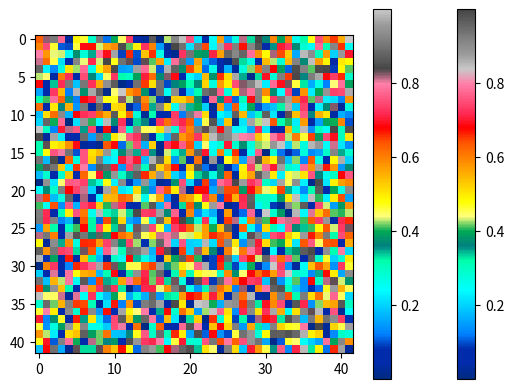

Reproduce this figure in Python.
from matplotlib.colors import LinearSegmentedColormap, ListedColormap, \
                              ColorConverter
import numpy as np


def labivew_colormap():
    Labview_RGB = [(0, 0.262745098039216, 0.862745098039216),
        (0, 0.262745098039216, 0.862745098039216),
        (0, 0.262745098039216, 0.858823529411765),
        (0, 0.266666666666667, 0.858823529411765),
        (0, 0.270588235294118, 0.858823529411765),
        (0, 0.274509803921569, 0.858823529411765),
        (0, 0.278431372549020, 0.854901960784314),
        (0, 0.282352941176471, 0.854901960784314),
        (0, 0.282352941176471, 0.854901960784314),
        (0, 0.286274509803922, 0.854901960784314),
        (0, 0.290196078431373, 0.854901960784314),
        (0, 0.298039215686275, 0.850980392156863),
        (0, 0.301960784313725, 0.850980392156863),
        (0, 0.305882352941177, 0.850980392156863),
        (0, 0.309803921568627, 0.850980392156863),
        (0, 0.313725490196078, 0.847058823529412),
        (0, 0.317647058823529, 0.847058823529412),
        (0, 0.321568627450980, 0.847058823529412),
        (0, 0.325490196078431, 0.847058823529412),
        (0, 0.329411764705882, 0.847058823529412),
        (0, 0.333333333333333, 0.847058823529412),
        (0, 0.337254901960784, 0.847058823529412),
        (0, 0.341176470588235, 0.847058823529412),
        (0, 0.345098039215686, 0.843137254901961),
        (0, 0.349019607843137, 0.843137254901961),
        (0, 0.352941176470588, 0.843137254901961),
        (0, 0.356862745098039, 0.843137254901961),
        (0, 0.360784313725490, 0.843137254901961),
        (0, 0.360784313725490, 0.843137254901961),
        (0, 0.364705882352941, 0.843137254901961),
        (0, 0.364705882352941, 0.843137254901961),
        (0, 0.368627450980392, 0.839215686274510),
        (0, 0.372549019607843, 0.839215686274510),
        (0, 0.376470588235294, 0.839215686274510),
        (0, 0.376470588235294, 0.839215686274510),
        (0, 0.380392156862745, 0.839215686274510),
        (0, 0.384313725490196, 0.835294117647059),
        (0, 0.388235294117647, 0.835294117647059),
        (0, 0.392156862745098, 0.835294117647059),
        (0, 0.396078431372549, 0.835294117647059),
        (0, 0.400000000000000, 0.831372549019608),
        (0, 0.407843137254902, 0.831372549019608),
        (0, 0.411764705882353, 0.831372549019608),
        (0, 0.415686274509804, 0.831372549019608),
        (0, 0.419607843137255, 0.827450980392157),
        (0, 0.423529411764706, 0.827450980392157),
        (0, 0.427450980392157, 0.827450980392157),
        (0, 0.431372549019608, 0.827450980392157),
        (0, 0.435294117647059, 0.827450980392157),
        (0, 0.439215686274510, 0.827450980392157),
        (0, 0.443137254901961, 0.827450980392157),
        (0, 0.447058823529412, 0.827450980392157),
        (0, 0.450980392156863, 0.823529411764706),
        (0, 0.454901960784314, 0.823529411764706),
        (0, 0.458823529411765, 0.823529411764706),
        (0, 0.462745098039216, 0.823529411764706),
        (0, 0.466666666666667, 0.819607843137255),
        (0, 0.466666666666667, 0.819607843137255),
        (0, 0.470588235294118, 0.819607843137255),
        (0, 0.470588235294118, 0.819607843137255),
        (0, 0.470588235294118, 0.819607843137255),
        (0, 0.474509803921569, 0.819607843137255),
        (0, 0.478431372549020, 0.819607843137255),
        (0, 0.482352941176471, 0.819607843137255),
        (0, 0.486274509803922, 0.819607843137255),
        (0, 0.490196078431373, 0.815686274509804),
        (0, 0.494117647058824, 0.815686274509804),
        (0, 0.498039215686275, 0.815686274509804),
        (0, 0.501960784313726, 0.815686274509804),
        (0, 0.505882352941176, 0.811764705882353),
        (0, 0.509803921568627, 0.811764705882353),
        (0, 0.517647058823530, 0.811764705882353),
        (0, 0.521568627450980, 0.811764705882353),
        (0, 0.525490196078431, 0.807843137254902),
        (0, 0.529411764705882, 0.807843137254902),
        (0, 0.533333333333333, 0.807843137254902),
        (0, 0.537254901960784, 0.807843137254902),
        (0, 0.541176470588235, 0.803921568627451),
        (0, 0.545098039215686, 0.803921568627451),
        (0, 0.549019607843137, 0.803921568627451),
        (0, 0.552941176470588, 0.803921568627451),
        (0, 0.556862745098039, 0.803921568627451),
        (0, 0.560784313725490, 0.803921568627451),
        (0, 0.564705882352941, 0.803921568627451),
        (0, 0.568627450980392, 0.803921568627451),
        (0, 0.572549019607843, 0.803921568627451),
        (0, 0.572549019607843, 0.800000000000000),
        (0, 0.572549019607843, 0.800000000000000),
        (0, 0.576470588235294, 0.800000000000000),
        (0, 0.576470588235294, 0.800000000000000),
        (0, 0.580392156862745, 0.800000000000000),
        (0, 0.584313725490196, 0.800000000000000),
        (0, 0.588235294117647, 0.800000000000000),
        (0, 0.592156862745098, 0.800000000000000),
        (0, 0.596078431372549, 0.796078431372549),
        (0, 0.600000000000000, 0.796078431372549),
        (0, 0.603921568627451, 0.796078431372549),
        (0, 0.607843137254902, 0.796078431372549),
        (0, 0.611764705882353, 0.792156862745098),
        (0, 0.615686274509804, 0.792156862745098),
        (0, 0.623529411764706, 0.792156862745098),
        (0, 0.627450980392157, 0.792156862745098),
        (0, 0.631372549019608, 0.788235294117647),
        (0, 0.635294117647059, 0.788235294117647),
        (0, 0.639215686274510, 0.788235294117647),
        (0, 0.643137254901961, 0.788235294117647),
        (0, 0.647058823529412, 0.784313725490196),
        (0, 0.650980392156863, 0.784313725490196),
        (0, 0.654901960784314, 0.784313725490196),
        (0, 0.658823529411765, 0.784313725490196),
        (0, 0.662745098039216, 0.784313725490196),
        (0, 0.662745098039216, 0.784313725490196),
        (0, 0.662745098039216, 0.784313725490196),
        (0, 0.666666666666667, 0.784313725490196),
        (0, 0.666666666666667, 0.784313725490196),
        (0, 0.670588235294118, 0.776470588235294),
        (0.00392156862745098, 0.674509803921569, 0.768627450980392),
        (0.00784313725490196, 0.678431372549020, 0.760784313725490),
        (0.0117647058823529, 0.678431372549020, 0.752941176470588),
        (0.0156862745098039, 0.682352941176471, 0.745098039215686),
        (0.0196078431372549, 0.686274509803922, 0.737254901960784),
        (0.0235294117647059, 0.690196078431373, 0.729411764705882),
        (0.0274509803921569, 0.694117647058824, 0.721568627450980),
        (0.0313725490196078, 0.698039215686275, 0.713725490196078),
        (0.0352941176470588, 0.701960784313725, 0.709803921568628),
        (0.0392156862745098, 0.701960784313725, 0.701960784313725),
        (0.0431372549019608, 0.705882352941177, 0.694117647058824),
        (0.0470588235294118, 0.709803921568628, 0.686274509803922),
        (0.0509803921568627, 0.713725490196078, 0.678431372549020),
        (0.0549019607843137, 0.713725490196078, 0.670588235294118),
        (0.0588235294117647, 0.717647058823529, 0.666666666666667),
        (0.0627450980392157, 0.721568627450980, 0.658823529411765),
        (0.0666666666666667, 0.721568627450980, 0.650980392156863),
        (0.0705882352941177, 0.725490196078431, 0.643137254901961),
        (0.0745098039215686, 0.729411764705882, 0.635294117647059),
        (0.0784313725490196, 0.733333333333333, 0.627450980392157),
        (0.0823529411764706, 0.737254901960784, 0.619607843137255),
        (0.0862745098039216, 0.741176470588235, 0.615686274509804),
        (0.0862745098039216, 0.741176470588235, 0.607843137254902),
        (0.0901960784313726, 0.745098039215686, 0.600000000000000),
        (0.0941176470588235, 0.749019607843137, 0.596078431372549),
        (0.0941176470588235, 0.749019607843137, 0.592156862745098),
        (0.0941176470588235, 0.749019607843137, 0.588235294117647),
        (0.0941176470588235, 0.749019607843137, 0.584313725490196),
        (0.0980392156862745, 0.752941176470588, 0.576470588235294),
        (0.101960784313725, 0.756862745098039, 0.568627450980392),
        (0.105882352941176, 0.760784313725490, 0.560784313725490),
        (0.109803921568627, 0.764705882352941, 0.552941176470588),
        (0.113725490196078, 0.768627450980392, 0.545098039215686),
        (0.117647058823529, 0.772549019607843, 0.537254901960784),
        (0.121568627450980, 0.772549019607843, 0.533333333333333),
        (0.125490196078431, 0.776470588235294, 0.525490196078431),
        (0.129411764705882, 0.780392156862745, 0.517647058823530),
        (0.133333333333333, 0.784313725490196, 0.509803921568627),
        (0.137254901960784, 0.784313725490196, 0.501960784313726),
        (0.141176470588235, 0.788235294117647, 0.494117647058824),
        (0.145098039215686, 0.792156862745098, 0.486274509803922),
        (0.149019607843137, 0.796078431372549, 0.478431372549020),
        (0.152941176470588, 0.800000000000000, 0.474509803921569),
        (0.156862745098039, 0.803921568627451, 0.466666666666667),
        (0.160784313725490, 0.807843137254902, 0.458823529411765),
        (0.164705882352941, 0.807843137254902, 0.450980392156863),
        (0.168627450980392, 0.811764705882353, 0.443137254901961),
        (0.172549019607843, 0.815686274509804, 0.439215686274510),
        (0.172549019607843, 0.815686274509804, 0.431372549019608),
        (0.176470588235294, 0.819607843137255, 0.423529411764706),
        (0.180392156862745, 0.823529411764706, 0.415686274509804),
        (0.184313725490196, 0.827450980392157, 0.407843137254902),
        (0.188235294117647, 0.827450980392157, 0.400000000000000),
        (0.192156862745098, 0.831372549019608, 0.396078431372549),
        (0.192156862745098, 0.831372549019608, 0.392156862745098),
        (0.196078431372549, 0.835294117647059, 0.388235294117647),
        (0.196078431372549, 0.835294117647059, 0.384313725490196),
        (0.200000000000000, 0.839215686274510, 0.376470588235294),
        (0.203921568627451, 0.843137254901961, 0.368627450980392),
        (0.207843137254902, 0.843137254901961, 0.360784313725490),
        (0.211764705882353, 0.847058823529412, 0.356862745098039),
        (0.215686274509804, 0.850980392156863, 0.349019607843137),
        (0.219607843137255, 0.854901960784314, 0.341176470588235),
        (0.223529411764706, 0.854901960784314, 0.333333333333333),
        (0.227450980392157, 0.858823529411765, 0.325490196078431),
        (0.231372549019608, 0.862745098039216, 0.317647058823529),
        (0.235294117647059, 0.866666666666667, 0.309803921568627),
        (0.239215686274510, 0.870588235294118, 0.305882352941177),
        (0.243137254901961, 0.874509803921569, 0.298039215686275),
        (0.247058823529412, 0.878431372549020, 0.290196078431373),
        (0.250980392156863, 0.878431372549020, 0.282352941176471),
        (0.254901960784314, 0.882352941176471, 0.274509803921569),
        (0.258823529411765, 0.886274509803922, 0.266666666666667),
        (0.262745098039216, 0.890196078431373, 0.262745098039216),
        (0.262745098039216, 0.890196078431373, 0.254901960784314),
        (0.266666666666667, 0.894117647058824, 0.247058823529412),
        (0.270588235294118, 0.898039215686275, 0.239215686274510),
        (0.274509803921569, 0.898039215686275, 0.231372549019608),
        (0.278431372549020, 0.901960784313726, 0.223529411764706),
        (0.282352941176471, 0.905882352941177, 0.215686274509804),
        (0.286274509803922, 0.909803921568627, 0.207843137254902),
        (0.290196078431373, 0.913725490196078, 0.200000000000000),
        (0.294117647058824, 0.917647058823529, 0.196078431372549),
        (0.294117647058824, 0.917647058823529, 0.192156862745098),
        (0.294117647058824, 0.917647058823529, 0.188235294117647),
        (0.294117647058824, 0.917647058823529, 0.184313725490196),
        (0.298039215686275, 0.921568627450980, 0.180392156862745),
        (0.301960784313725, 0.925490196078431, 0.172549019607843),
        (0.305882352941177, 0.929411764705882, 0.164705882352941),
        (0.309803921568627, 0.933333333333333, 0.156862745098039),
        (0.313725490196078, 0.937254901960784, 0.149019607843137),
        (0.317647058823529, 0.937254901960784, 0.141176470588235),
        (0.321568627450980, 0.941176470588235, 0.133333333333333),
        (0.325490196078431, 0.945098039215686, 0.125490196078431),
        (0.329411764705882, 0.949019607843137, 0.117647058823529),
        (0.333333333333333, 0.949019607843137, 0.109803921568627),
        (0.337254901960784, 0.952941176470588, 0.105882352941176),
        (0.341176470588235, 0.956862745098039, 0.0980392156862745),
        (0.345098039215686, 0.960784313725490, 0.0901960784313726),
        (0.349019607843137, 0.960784313725490, 0.0862745098039216),
        (0.349019607843137, 0.964705882352941, 0.0784313725490196),
        (0.352941176470588, 0.968627450980392, 0.0705882352941177),
        (0.356862745098039, 0.968627450980392, 0.0627450980392157),
        (0.360784313725490, 0.972549019607843, 0.0549019607843137),
        (0.364705882352941, 0.976470588235294, 0.0470588235294118),
        (0.368627450980392, 0.980392156862745, 0.0392156862745098),
        (0.372549019607843, 0.984313725490196, 0.0313725490196078),
        (0.376470588235294, 0.988235294117647, 0.0235294117647059),
        (0.380392156862745, 0.992156862745098, 0.0156862745098039),
        (0.384313725490196, 0.992156862745098, 0.00784313725490196),
        (0.388235294117647, 0.996078431372549, 0),
        (0.392156862745098, 1, 0),
        (0.396078431372549, 1, 0),
        (0.396078431372549, 1, 0),
        (0.400000000000000, 1, 0),
        (0.403921568627451, 1, 0),
        (0.411764705882353, 1, 0),
        (0.415686274509804, 1, 0),
        (0.419607843137255, 1, 0),
        (0.427450980392157, 1, 0),
        (0.431372549019608, 1, 0),
        (0.439215686274510, 1, 0),
        (0.443137254901961, 1, 0),
        (0.450980392156863, 0.996078431372549, 0),
        (0.454901960784314, 0.996078431372549, 0),
        (0.462745098039216, 0.996078431372549, 0),
        (0.466666666666667, 0.996078431372549, 0),
        (0.470588235294118, 0.996078431372549, 0),
        (0.478431372549020, 0.996078431372549, 0),
        (0.482352941176471, 0.996078431372549, 0),
        (0.490196078431373, 0.996078431372549, 0),
        (0.494117647058824, 0.996078431372549, 0),
        (0.501960784313726, 0.996078431372549, 0),
        (0.505882352941176, 0.996078431372549, 0),
        (0.509803921568627, 0.996078431372549, 0),
        (0.517647058823530, 0.996078431372549, 0),
        (0.525490196078431, 0.996078431372549, 0),
        (0.529411764705882, 0.996078431372549, 0),
        (0.537254901960784, 0.996078431372549, 0),
        (0.545098039215686, 0.996078431372549, 0),
        (0.549019607843137, 0.996078431372549, 0),
        (0.552941176470588, 0.996078431372549, 0),
        (0.552941176470588, 0.996078431372549, 0),
        (0.556862745098039, 0.996078431372549, 0),
        (0.560784313725490, 0.992156862745098, 0),
        (0.564705882352941, 0.992156862745098, 0),
        (0.572549019607843, 0.992156862745098, 0),
        (0.576470588235294, 0.992156862745098, 0),
        (0.584313725490196, 0.992156862745098, 0),
        (0.588235294117647, 0.992156862745098, 0),
        (0.596078431372549, 0.992156862745098, 0),
        (0.600000000000000, 0.992156862745098, 0),
        (0.603921568627451, 0.992156862745098, 0),
        (0.611764705882353, 0.992156862745098, 0),
        (0.615686274509804, 0.992156862745098, 0),
        (0.623529411764706, 0.992156862745098, 0),
        (0.627450980392157, 0.992156862745098, 0),
        (0.635294117647059, 0.992156862745098, 0),
        (0.639215686274510, 0.992156862745098, 0),
        (0.647058823529412, 0.992156862745098, 0),
        (0.650980392156863, 0.992156862745098, 0),
        (0.654901960784314, 0.992156862745098, 0),
        (0.662745098039216, 0.992156862745098, 0),
        (0.666666666666667, 0.992156862745098, 0),
        (0.674509803921569, 0.992156862745098, 0),
        (0.678431372549020, 0.992156862745098, 0),
        (0.682352941176471, 0.992156862745098, 0),
        (0.682352941176471, 0.992156862745098, 0),
        (0.686274509803922, 0.992156862745098, 0),
        (0.690196078431373, 0.988235294117647, 0),
        (0.694117647058824, 0.988235294117647, 0),
        (0.701960784313725, 0.988235294117647, 0),
        (0.705882352941177, 0.988235294117647, 0),
        (0.713725490196078, 0.988235294117647, 0),
        (0.717647058823529, 0.988235294117647, 0),
        (0.725490196078431, 0.988235294117647, 0),
        (0.729411764705882, 0.988235294117647, 0),
        (0.737254901960784, 0.988235294117647, 0),
        (0.741176470588235, 0.988235294117647, 0),
        (0.745098039215686, 0.988235294117647, 0),
        (0.752941176470588, 0.988235294117647, 0),
        (0.756862745098039, 0.988235294117647, 0),
        (0.764705882352941, 0.988235294117647, 0),
        (0.768627450980392, 0.988235294117647, 0),
        (0.776470588235294, 0.988235294117647, 0),
        (0.780392156862745, 0.988235294117647, 0),
        (0.784313725490196, 0.988235294117647, 0),
        (0.792156862745098, 0.988235294117647, 0),
        (0.796078431372549, 0.988235294117647, 0),
        (0.803921568627451, 0.988235294117647, 0),
        (0.807843137254902, 0.984313725490196, 0),
        (0.815686274509804, 0.984313725490196, 0),
        (0.819607843137255, 0.984313725490196, 0),
        (0.827450980392157, 0.984313725490196, 0),
        (0.831372549019608, 0.984313725490196, 0),
        (0.831372549019608, 0.984313725490196, 0),
        (0.835294117647059, 0.984313725490196, 0),
        (0.839215686274510, 0.984313725490196, 0),
        (0.843137254901961, 0.984313725490196, 0),
        (0.850980392156863, 0.984313725490196, 0),
        (0.854901960784314, 0.984313725490196, 0),
        (0.862745098039216, 0.984313725490196, 0),
        (0.870588235294118, 0.984313725490196, 0),
        (0.874509803921569, 0.984313725490196, 0),
        (0.878431372549020, 0.984313725490196, 0),
        (0.886274509803922, 0.984313725490196, 0),
        (0.890196078431373, 0.984313725490196, 0),
        (0.898039215686275, 0.984313725490196, 0),
        (0.901960784313726, 0.984313725490196, 0),
        (0.909803921568627, 0.984313725490196, 0),
        (0.913725490196078, 0.984313725490196, 0),
        (0.921568627450980, 0.980392156862745, 0),
        (0.925490196078431, 0.980392156862745, 0),
        (0.929411764705882, 0.980392156862745, 0),
        (0.937254901960784, 0.980392156862745, 0),
        (0.941176470588235, 0.980392156862745, 0),
        (0.949019607843137, 0.980392156862745, 0),
        (0.952941176470588, 0.980392156862745, 0),
        (0.960784313725490, 0.980392156862745, 0),
        (0.964705882352941, 0.980392156862745, 0),
        (0.972549019607843, 0.980392156862745, 0),
        (0.976470588235294, 0.980392156862745, 0),
        (0.980392156862745, 0.980392156862745, 0),
        (0.988235294117647, 0.980392156862745, 0),
        (0.988235294117647, 0.980392156862745, 0),
        (0.992156862745098, 0.980392156862745, 0),
        (0.996078431372549, 0.980392156862745, 0),
        (1, 0.976470588235294, 0),
        (1, 0.972549019607843, 0),
        (1, 0.964705882352941, 0),
        (1, 0.960784313725490, 0),
        (1, 0.956862745098039, 0),
        (1, 0.949019607843137, 0),
        (1, 0.945098039215686, 0),
        (1, 0.937254901960784, 0),
        (1, 0.933333333333333, 0),
        (1, 0.929411764705882, 0),
        (1, 0.921568627450980, 0),
        (1, 0.917647058823529, 0),
        (1, 0.913725490196078, 0),
        (1, 0.909803921568627, 0),
        (1, 0.901960784313726, 0),
        (1, 0.898039215686275, 0),
        (1, 0.890196078431373, 0),
        (1, 0.886274509803922, 0),
        (1, 0.878431372549020, 0),
        (1, 0.874509803921569, 0),
        (1, 0.870588235294118, 0),
        (1, 0.862745098039216, 0),
        (1, 0.858823529411765, 0),
        (1, 0.850980392156863, 0),
        (1, 0.847058823529412, 0),
        (1, 0.839215686274510, 0),
        (1, 0.839215686274510, 0),
        (1, 0.835294117647059, 0),
        (1, 0.831372549019608, 0),
        (1, 0.831372549019608, 0),
        (1, 0.823529411764706, 0),
        (1, 0.819607843137255, 0),
        (1, 0.811764705882353, 0),
        (1, 0.807843137254902, 0),
        (1, 0.803921568627451, 0),
        (1, 0.796078431372549, 0),
        (1, 0.792156862745098, 0),
        (1, 0.788235294117647, 0),
        (1, 0.784313725490196, 0),
        (1, 0.776470588235294, 0),
        (1, 0.772549019607843, 0),
        (1, 0.764705882352941, 0),
        (1, 0.760784313725490, 0),
        (1, 0.752941176470588, 0),
        (1, 0.749019607843137, 0),
        (1, 0.741176470588235, 0),
        (1, 0.737254901960784, 0),
        (1, 0.733333333333333, 0),
        (1, 0.725490196078431, 0),
        (1, 0.721568627450980, 0),
        (1, 0.713725490196078, 0),
        (1, 0.709803921568628, 0),
        (1, 0.701960784313725, 0),
        (1, 0.698039215686275, 0),
        (1, 0.690196078431373, 0),
        (1, 0.690196078431373, 0),
        (1, 0.690196078431373, 0),
        (1, 0.686274509803922, 0),
        (1, 0.686274509803922, 0),
        (1, 0.678431372549020, 0),
        (1, 0.674509803921569, 0),
        (1, 0.666666666666667, 0),
        (1, 0.662745098039216, 0),
        (1, 0.654901960784314, 0),
        (1, 0.650980392156863, 0),
        (1, 0.647058823529412, 0),
        (1, 0.639215686274510, 0),
        (1, 0.635294117647059, 0),
        (1, 0.627450980392157, 0),
        (1, 0.623529411764706, 0),
        (1, 0.615686274509804, 0),
        (1, 0.611764705882353, 0),
        (1, 0.607843137254902, 0),
        (1, 0.600000000000000, 0),
        (1, 0.596078431372549, 0),
        (1, 0.588235294117647, 0),
        (1, 0.584313725490196, 0),
        (1, 0.580392156862745, 0),
        (1, 0.576470588235294, 0),
        (1, 0.568627450980392, 0),
        (1, 0.564705882352941, 0),
        (1, 0.560784313725490, 0),
        (1, 0.552941176470588, 0),
        (1, 0.549019607843137, 0),
        (1, 0.545098039215686, 0),
        (1, 0.541176470588235, 0),
        (1, 0.537254901960784, 0),
        (1, 0.537254901960784, 0),
        (1, 0.529411764705882, 0),
        (1, 0.525490196078431, 0),
        (1, 0.521568627450980, 0),
        (1, 0.513725490196078, 0),
        (1, 0.509803921568627, 0),
        (1, 0.501960784313726, 0),
        (1, 0.498039215686275, 0),
        (1, 0.490196078431373, 0),
        (1, 0.486274509803922, 0),
        (1, 0.478431372549020, 0),
        (1, 0.474509803921569, 0),
        (1, 0.470588235294118, 0),
        (1, 0.462745098039216, 0),
        (1, 0.458823529411765, 0),
        (1, 0.454901960784314, 0),
        (1, 0.450980392156863, 0),
        (1, 0.443137254901961, 0),
        (1, 0.439215686274510, 0),
        (1, 0.431372549019608, 0),
        (1, 0.427450980392157, 0),
        (1, 0.423529411764706, 0),
        (1, 0.415686274509804, 0),
        (1, 0.411764705882353, 0),
        (1, 0.403921568627451, 0),
        (1, 0.400000000000000, 0),
        (1, 0.396078431372549, 0),
        (1, 0.396078431372549, 0),
        (1, 0.392156862745098, 0),
        (1, 0.392156862745098, 0),
        (1, 0.388235294117647, 0),
        (1, 0.384313725490196, 0),
        (1, 0.384313725490196, 0),
        (1, 0.380392156862745, 0),
        (1, 0.376470588235294, 0),
        (1, 0.372549019607843, 0),
        (1, 0.372549019607843, 0),
        (1, 0.368627450980392, 0),
        (1, 0.364705882352941, 0),
        (1, 0.360784313725490, 0),
        (1, 0.356862745098039, 0),
        (1, 0.352941176470588, 0),
        (1, 0.349019607843137, 0),
        (1, 0.349019607843137, 0),
        (1, 0.345098039215686, 0),
        (1, 0.341176470588235, 0),
        (1, 0.341176470588235, 0),
        (1, 0.337254901960784, 0),
        (1, 0.333333333333333, 0),
        (1, 0.329411764705882, 0),
        (1, 0.325490196078431, 0),
        (1, 0.321568627450980, 0),
        (1, 0.321568627450980, 0),
        (1, 0.321568627450980, 0),
        (1, 0.321568627450980, 0),
        (1, 0.317647058823529, 0),
        (1, 0.313725490196078, 0),
        (1, 0.309803921568627, 0),
        (1, 0.305882352941177, 0),
        (1, 0.301960784313725, 0),
        (1, 0.298039215686275, 0),
        (1, 0.298039215686275, 0),
        (1, 0.294117647058824, 0),
        (1, 0.290196078431373, 0),
        (1, 0.290196078431373, 0),
        (1, 0.286274509803922, 0),
        (1, 0.282352941176471, 0),
        (1, 0.278431372549020, 0),
        (1, 0.274509803921569, 0),
        (1, 0.270588235294118, 0),
        (1, 0.266666666666667, 0),
        (1, 0.262745098039216, 0),
        (1, 0.262745098039216, 0),
        (1, 0.258823529411765, 0),
        (1, 0.254901960784314, 0),
        (1, 0.254901960784314, 0),
        (1, 0.250980392156863, 0),
        (1, 0.247058823529412, 0),
        (1, 0.243137254901961, 0),
        (1, 0.243137254901961, 0),
        (1, 0.239215686274510, 0),
        (1, 0.239215686274510, 0),
        (1, 0.235294117647059, 0),
        (1, 0.235294117647059, 0),
        (1, 0.231372549019608, 0),
        (1, 0.227450980392157, 0),
        (1, 0.223529411764706, 0),
        (1, 0.219607843137255, 0),
        (1, 0.215686274509804, 0),
        (1, 0.215686274509804, 0),
        (1, 0.211764705882353, 0),
        (1, 0.207843137254902, 0),
        (1, 0.203921568627451, 0),
        (1, 0.203921568627451, 0),
        (1, 0.200000000000000, 0),
        (1, 0.196078431372549, 0),
        (1, 0.192156862745098, 0),
        (1, 0.188235294117647, 0),
        (1, 0.188235294117647, 0),
        (1, 0.184313725490196, 0),
        (1, 0.180392156862745, 0),
        (1, 0.176470588235294, 0),
        (1, 0.172549019607843, 0),
        (1, 0.168627450980392, 0),
        (1, 0.168627450980392, 0),
        (1, 0.164705882352941, 0),
        (1, 0.160784313725490, 0),
        (1, 0.160784313725490, 0),
        (1, 0.156862745098039, 0),
        (1, 0.152941176470588, 0),
        (1, 0.152941176470588, 0),
        (1, 0.149019607843137, 0),
        (1, 0.149019607843137, 0),
        (1, 0.145098039215686, 0),
        (1, 0.141176470588235, 0),
        (1, 0.141176470588235, 0),
        (1, 0.137254901960784, 0),
        (1, 0.133333333333333, 0),
        (1, 0.129411764705882, 0),
        (1, 0.125490196078431, 0),
        (1, 0.121568627450980, 0),
        (1, 0.117647058823529, 0),
        (1, 0.117647058823529, 0),
        (1, 0.113725490196078, 0),
        (1, 0.109803921568627, 0),
        (1, 0.109803921568627, 0),
        (1, 0.105882352941176, 0),
        (1, 0.101960784313725, 0),
        (1, 0.0980392156862745, 0),
        (1, 0.0941176470588235, 0),
        (1, 0.0901960784313726, 0),
        (1, 0.0862745098039216, 0),
        (1, 0.0823529411764706, 0),
        (1, 0.0823529411764706, 0),
        (1, 0.0784313725490196, 0),
        (1, 0.0745098039215686, 0),
        (1, 0.0745098039215686, 0),
        (1, 0.0705882352941177, 0)]

    nbins = 600
    labview_cmap = LinearSegmentedColormap.from_list(
        'labview', Labview_RGB, N=nbins
    )
    labview_cmap.set_over(color='white', alpha=1)
    labview_cmap.set_under(color='k', alpha=1)
    labview_cmap.set_bad(color='k', alpha=1)

    return labview_cmap


def calipso_colormap():
    CALIPSO_RGB = [
        (0, 0.16862745,  0.50196078),
        (0, 0.16862745,  0.66666667),
        (0, 0.16862745, 0.6667),
        (0, 0.50196078, 1),
        (0, 0.66666667, 1),
        (0, 0.83529412, 1),
        (0, 1, 1),
        (0, 1, 0.83529412),
        (0, 1, 0.66666667),
        (0, 0.50196078, 0.50196078),
        (0, 0.66666667, 0.33333333),
        (1, 1, 0.47843137),
        (1, 1, 0),
        (1, 0.83529412, 0),
        (1, 0.66666667, 0),
        (1, 0.50196078, 0),
        (1, 0.33333333, 0),
        (1, 0, 0),
        (1, 0.16862745, 0.33333333),
        (1, 0.33333333, 0.50196078),
        (1, 0.50196078, 0.66666667),
        (0.78431373, 0.78431373, 0.78431373),
        (0.60784314, 0.60784314, 0.60784314),
        (0.50980392, 0.50980392, 0.50980392),
        (0.39215686, 0.39215686, 0.39215686),
        (0.2745098, 0.2745098, 0.2745098)
    ]

    nbins = 255
    CALIPSO_CMAP = LinearSegmentedColormap.from_list(
        'calipso', CALIPSO_RGB, N=nbins)

    return CALIPSO_CMAP


def calipso_colormap_gray_inv():
    CALIPSO_RGB = [
        (0, 0.16862745,  0.50196078),
        (0, 0.16862745,  0.66666667),
        (0, 0.16862745, 0.6667),
        (0, 0.50196078, 1),
        (0, 0.66666667, 1),
        (0, 0.83529412, 1),
        (0, 1, 1),
        (0, 1, 0.83529412),
        (0, 1, 0.66666667),
        (0, 0.50196078, 0.50196078),
        (0, 0.66666667, 0.33333333),
        (1, 1, 0.47843137),
        (1, 1, 0),
        (1, 0.83529412, 0),
        (1, 0.66666667, 0),
        (1, 0.50196078, 0),
        (1, 0.33333333, 0),
        (1, 0, 0),
        (1, 0.16862745, 0.33333333),
        (1, 0.33333333, 0.50196078),
        (1, 0.50196078, 0.66666667),
        (0.2745098, 0.2745098, 0.2745098),
        (0.39215686, 0.39215686, 0.39215686),
        (0.50980392, 0.50980392, 0.50980392),
        (0.60784314, 0.60784314, 0.60784314),
        (0.78431373, 0.78431373, 0.78431373)


#        (0.78431373, 0.78431373, 0.78431373),
#        (0.60784314, 0.60784314, 0.60784314),
#        (0.50980392, 0.50980392, 0.50980392),
#        (0.39215686, 0.39215686, 0.39215686),
#        (0.2745098, 0.2745098, 0.2745098)
    ]

    nbins = 255
    CALIPSO_CMAP = LinearSegmentedColormap.from_list(
        'calipso', CALIPSO_RGB, N=nbins)

    return CALIPSO_CMAP


def chiljet_colormap():

    chiljet_rgb = [
        (0.871093750000000, 0.871093750000000, 0.871093750000000),
        (0.816406250000000, 0.816406250000000, 0.886718750000000),
        (0.761718750000000, 0.761718750000000, 0.906250000000000),
        (0.707031250000000, 0.707031250000000, 0.921875000000000),
        (0.656250000000000, 0.656250000000000, 0.941406250000000),
        (0.601562500000000, 0.601562500000000, 0.957031250000000),
        (0.546875000000000, 0.546875000000000, 0.976562500000000),
        (0.496093750000000, 0.496093750000000, 0.996093750000000),
        (0.433593750000000, 0.433593750000000, 0.996093750000000),
        (0.371093750000000, 0.371093750000000, 0.996093750000000),
        (0.308593750000000, 0.308593750000000, 0.996093750000000),
        (0.246093750000000, 0.246093750000000, 0.996093750000000),
        (0.183593750000000, 0.183593750000000, 0.996093750000000),
        (0.121093750000000, 0.121093750000000, 0.996093750000000),
        (0.0585937500000000, 0.0585937500000000, 0.996093750000000),
        (0, 0, 0.996093750000000),
        (0, 0.0742187500000000, 0.949218750000000),
        (0, 0.152343750000000, 0.902343750000000),
        (0, 0.230468750000000, 0.855468750000000),
        (0, 0.308593750000000, 0.808593750000000),
        (0, 0.386718750000000, 0.761718750000000),
        (0, 0.464843750000000, 0.714843750000000),
        (0, 0.542968750000000, 0.667968750000000),
        (0, 0.621093750000000, 0.621093750000000),
        (0, 0.667968750000000, 0.542968750000000),
        (0, 0.714843750000000, 0.464843750000000),
        (0, 0.761718750000000, 0.386718750000000),
        (0, 0.808593750000000, 0.308593750000000),
        (0, 0.855468750000000, 0.230468750000000),
        (0, 0.902343750000000, 0.152343750000000),
        (0, 0.949218750000000, 0.0742187500000000),
        (0, 0.996093750000000, 0),
        (0.121093750000000, 0.996093750000000, 0),
        (0.246093750000000, 0.996093750000000, 0),
        (0.371093750000000, 0.996093750000000, 0),
        (0.496093750000000, 0.996093750000000, 0),
        (0.621093750000000, 0.996093750000000, 0),
        (0.746093750000000, 0.996093750000000, 0),
        (0.871093750000000, 0.996093750000000, 0),
        (0.996093750000000, 0.996093750000000, 0),
        (0.996093750000000, 0.933593750000000, 0),
        (0.996093750000000, 0.871093750000000, 0),
        (0.996093750000000, 0.808593750000000, 0),
        (0.996093750000000, 0.746093750000000, 0),
        (0.996093750000000, 0.683593750000000, 0),
        (0.996093750000000, 0.621093750000000, 0),
        (0.996093750000000, 0.558593750000000, 0),
        (0.996093750000000, 0.496093750000000, 0),
        (0.996093750000000, 0.433593750000000, 0),
        (0.996093750000000, 0.371093750000000, 0),
        (0.996093750000000, 0.308593750000000, 0),
        (0.996093750000000, 0.246093750000000, 0),
        (0.996093750000000, 0.183593750000000, 0),
        (0.996093750000000, 0.121093750000000, 0),
        (0.996093750000000, 0.0585937500000000, 0),
        (0.996093750000000, 0, 0),
        (0.933593750000000, 0, 0.0585937500000000),
        (0.871093750000000, 0, 0.121093750000000),
        (0.808593750000000, 0, 0.183593750000000),
        (0.746093750000000, 0, 0.246093750000000),
        (0.683593750000000, 0, 0.308593750000000),
        (0.621093750000000, 0, 0.371093750000000),
        (0.558593750000000, 0, 0.433593750000000),
        (0.496093750000000, 0, 0.496093750000000)]

    nbins = 255
    chiljet_cmap = LinearSegmentedColormap.from_list(
        'chiljet', chiljet_rgb, N=nbins)

    return chiljet_cmap


def target_classification_colormap():

    tc_rgb = [
                [1, 1, 1],
                [0.9, 0.9, 0.9],
                [0.6, 0.6, 0.6],
                [221./255., 204./255., 119./255.],
                [231./255., 109./255., 46./255.],
                [136./255., 34./255., 0],
                [0, 0, 0],
                [120./255., 28./255., 129./255.],
                [58./255., 137./255., 201./255.],
                [180./255., 221./255., 247./255.],
                [17./255., 119./255., 51./255.],
                [134./255., 187./255., 106./255.]]

    TC_CMAP = ListedColormap(tc_rgb)
    return TC_CMAP


def signal_status_colormap():

    ss_rgb = [[0, 0.5020, 1],
              [1, 0, 0.5020],
              [0.5020, 0.5020, 0.5020]]

    SS_CMAP = ListedColormap(ss_rgb)
    return SS_CMAP


def make_colormap(seq):
    """Return a LinearSegmentedColormap
    seq: a sequence of floats and RGB-tuples. The floats should be increasing
    and in the interval (0,1).
    """
    seq = [(None,) * 3, 0.0] + list(seq) + [1.0, (None,) * 3]
    cdict = {'red': [], 'green': [], 'blue': []}
    for i, item in enumerate(seq):
        if isinstance(item, float):
            r1, g1, b1 = seq[i - 1]
            r2, g2, b2 = seq[i + 1]
            cdict['red'].append([item, r1, r2])
            cdict['green'].append([item, g1, g2])
            cdict['blue'].append([item, b1, b2])
    return LinearSegmentedColormap('CustomMap', cdict)


def eleni_colormap():
    c = ColorConverter().to_rgb
    cmap = make_colormap([
        c('lightskyblue'), c('dodgerblue'), 0.1,
        c('dodgerblue'), c('teal'), 0.2,
        c('teal'), c('limegreen'), 0.3,
        c('limegreen'), c('yellow'), 0.4,
        c('yellow'), c('orange'), 0.5,
        c('orange'), c('orangered'), 0.6,
        c('orangered'), c('red'), 0.7,
        c('red'), c('firebrick'), 0.8,
        c('firebrick'), c('darkred'), 0.9,
        c('darkred'), c('k')])
    cmap.set_bad(color='white', alpha=1)
    return cmap


def load_colormap(name='chiljet'):
    """
    load colormap according to input colormap name.

    Params
    ------
    name: str
        colormap name.
        - 'chiljet'
        - 'eleni'
        - 'calipso'
    Return
    ------
    cmap: matplotlib colormap
    """

    if name == 'chiljet':
        cmap = chiljet_colormap()
    elif name == 'eleni':
        cmap = eleni_colormap()
    elif name == 'calipso':
        cmap = calipso_colormap_gray_inv()
    elif name == 'labview':
        cmap = labivew_colormap()
    else:
        raise RuntimeWarning('Unknown colormap: {0}'.format(name))

    return cmap


def Test():
    print("-------------------Test---------------------")

    import numpy as np
    import matplotlib.pyplot as plt

#    x = np.random.random((40, 40))
#    y = np.random.random((40, 40))
#    X, Y = np.meshgrid(x, y)
#    Z = np.exp(-2*(X**2 + Y**2))

#    plt.contourf(Z, level=255, cmap=calipso_colormap())
    image_data = np.random.rand(42,42)
    plt.imshow(image_data, cmap=calipso_colormap())
    plt.colorbar()
    plt.savefig('c:\_data\calipso_colormap.png')
    plt.imshow(image_data, cmap=calipso_colormap_gray_inv())
    plt.colorbar()
    plt.savefig('c:\_data\calipso_colormap_gray_inv.png')
    plt.show()

    # fig = plt.figure(figsize=[15, 5])
    # ax = fig.add_subplot(111)

    # pc = ax.pcolormesh(
    #     np.random.rand(10, 10)*12,
    #     vmin=0, vmax=11, cmap=target_classification_colormap())

    # cbar = plt.colorbar(pc, ticks=[(np.arange(0, 12) + 0.5)*11/12])
    # cbar.ax.set_yticklabels(['No signal',
    #                          'Clean atmosphere',
    #                          'Non-typed particles/low conc.',
    #                          'Aerosol: small',
    #                          'Aerosol: large, spherical',
    #                          'Aerosol: mixture, partly non-spherical',
    #                          'Aerosol: large, non-spherical',
    #                          'Cloud: non-typed',
    #                          'Cloud: water droplets',
    #                          'Cloud: likely water droplets',
    #                          'Cloud: ice crystals',
    #                          'Cloud: likely ice crystals'])
    # plt.show()


def make_colormap(seq):
    """Return a LinearSegmentedColormap
    seq: a sequence of floats and RGB-tuples. The floats should be increasing
    and in the interval (0,1).
    """
    import matplotlib.colors
    seq = [(None,) * 3, 0.0] + list(seq) + [1.0, (None,) * 3]
    cdict = {'red': [], 'green': [], 'blue': []}
    for i, item in enumerate(seq):
        if isinstance(item, float):
            r1, g1, b1 = seq[i - 1]
            r2, g2, b2 = seq[i + 1]
            cdict['red'].append([item, r1, r2])
            cdict['green'].append([item, g1, g2])
            cdict['blue'].append([item, b1, b2])
    return matplotlib.colors.LinearSegmentedColormap('CustomMap', cdict)

# def eleni_colormap():
#     import matplotlib.colors
#     c = matplotlib.colors.ColorConverter().to_rgb 
#     cmap=eleni_colormap([c('lightskyblue'),c('dodgerblue'), 0.1,
#                           c('dodgerblue'),c('teal'), 0.2,
#                           c('teal'),c('limegreen'), 0.3,
#                           c('limegreen'),c('yellow'), 0.4,
#                           c('yellow'), c('orange'), 0.5,
#                           c('orange'),c('orangered'), 0.6,
#                           c('orangered'), c('red'), 0.7,
#                           c('red'), c('firebrick'), 0.8,
#                           c('firebrick'),c('darkred'), 0.9,
#                           c('darkred'),c('k')])
#     cmap.set_bad(color='white', alpha=1)
#     return cmap

def main():
    Test()


if __name__ == '__main__':
    main()
